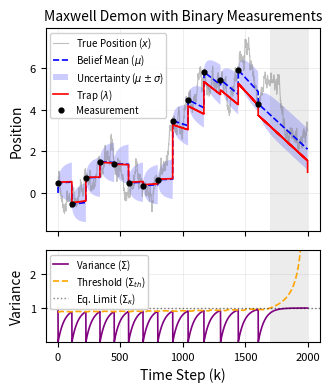

The script that saved this image:
import numpy as np
import matplotlib.pyplot as plt
import matplotlib as mpl
from scipy.optimize import brentq

# ==========================================
# 0. Configure Global Font Sizes 
# ==========================================
mpl.rcParams.update({
    'font.family': 'sans-serif', 
    'font.size': 9,             
    'axes.titlesize': 10,
    'axes.labelsize': 10,
    'xtick.labelsize': 8,
    'ytick.labelsize': 8,
    'legend.fontsize': 7,       
    'lines.linewidth': 1.0,     
    'figure.titlesize': 10
})

# ==========================================
# 1. Physics & Thermodynamics Parameters
# ==========================================
kT = 1.0
kappa = 1.0
gamma = 1.0
dt = 0.01 
t_f = int(20 / dt)
lambda_f = 1.0
fraction_of_C_crit = 0.6

# Reset variance. 
sigma_min = 0.00000000

# System constants
alpha = np.exp(-kappa * dt / gamma)
alpha_bar = 1.0 - alpha
sigma_eq = (kT / kappa) * (1 - alpha**2)
Sigma_max = (kT / kappa)

C_crit = 0.5 * kT 
C = C_crit * fraction_of_C_crit      

# ==========================================
# 2. Backward Induction: Precompute Policy 
# ==========================================
P = 0.0  # Base case for the final step target
A_seq = np.zeros(t_f + 1)
K_seq = np.zeros(t_f + 1)      # Feedback gains for the control law

# The 1D Riccati Recurrence
for n in range(1, t_f + 1):
    # Calculate intermediate terms
    B = alpha_bar * (P * alpha - kappa)
    A = alpha_bar * (P * alpha_bar + 2 * kappa)
    
    # The optimal control gain
    K_seq[n] = -B / A
    
    # Update the variance penalty
    P_next = P * alpha**2 - (B**2) / A
    
    P = P_next
    A_seq[n] = -0.5 * P

# 1D Variance DP (Measurement Thresholds) via Exact Root Finding
thresholds = np.zeros(t_f + 1)
g_funcs = []

# Base case: At the deadline, informational cost is zero
g_funcs.append(lambda sigma: 0.0)

# 
def build_step(A_n, g_prev):
    # The baseline future cost of measuring is constant for this step
    next_prior_after_meas = sigma_min * (alpha**2) + sigma_eq
    g_min_evolved = g_prev(next_prior_after_meas)
    
    def Q_unmeas(sigma):
        return g_prev(sigma * (alpha**2) + sigma_eq)
        
    def Q_meas(sigma):
        return C - A_n * sigma + g_min_evolved
        
    def diff(sigma):
        return Q_meas(sigma) - Q_unmeas(sigma)
        
    # Search for the root (threshold) up to a safe physical upper bound
    sigma_upper_bound = (kT / kappa) * 10.0 
    
    if diff(0.0) <= 0:
        th = 0.0  # Measure regardless of certainty
    elif diff(sigma_upper_bound) > 0:
        th = np.inf  # Never measure
    else:
        # Find exact root to machine precision
        th = brentq(diff, 0.0, sigma_upper_bound)
        
    # Create the piecewise value function for the next backward step
    def g_current(sigma):
        return Q_meas(sigma) if sigma >= th else Q_unmeas(sigma)
        
    return th, g_current

for n in range(1, t_f + 1):
    th, g_new = build_step(A_seq[n], g_funcs[n-1])
    thresholds[n] = th
    g_funcs.append(g_new)

# ==========================================
# 3. Forward Simulation: An Individual Trajectory
# ==========================================
np.random.seed(42)  # For reproducible fluctuations

# Storage arrays
x = np.zeros(t_f + 1)       # True physical position
mu = np.zeros(t_f + 1)      # Agent's estimated mean
var = np.zeros(t_f + 1)     # Agent's estimated variance
lam = np.zeros(t_f + 1)     # Trap position
measured = np.zeros(t_f, dtype=bool)

# Initial conditions
x[0] = np.random.normal(0, np.sqrt(Sigma_max))
mu[0] = 0.0
var[0] = Sigma_max  # Assume we start with equilibrium uncertainty
lam_prev = 0.0
total_work = 0.0
measure_count = 0

print("Simulating forward trajectory...")

for t in range(t_f):
    n = t_f - t  # Steps remaining
    
    # --- PHASE 1: Observe ---
    if var[t] > thresholds[n]:
        measured[t] = True
        measure_count += 1
        # Measurement done. 
        mu_plus = x[t]
        var_plus = sigma_min
    else:
        measured[t] = False
        mu_plus = mu[t]
        var_plus = var[t]
        
    # --- PHASE 2: Act (Control) ---
    # Optimal trap control
    lam[t] = K_seq[n] * mu_plus + (1 - K_seq[n]) * lambda_f
    
    # Calculate physical work done on the particle during the jump
    jump_work = -kappa * (lam[t] - lam_prev) * (x[t] - (lam[t] + lam_prev) / 2.0)
    total_work += jump_work
    lam_prev = lam[t]
    
    # --- PHASE 3: Evolve (Physics) ---
    # True position evolves via Exact Ornstein-Uhlenbeck update
    noise = np.random.normal(0, np.sqrt(sigma_eq))
    x[t+1] = x[t] * alpha + lam[t] * alpha_bar + noise
    
    # Belief state evolves analytically
    mu[t+1] = mu_plus * alpha + lam[t] * alpha_bar
    var[t+1] = var_plus * alpha**2 + sigma_eq

# Snap the final trap position to the target to complete the protocol
lam[t_f] = lambda_f
final_jump_work = -kappa * (lam[t_f] - lam_prev) * (x[t_f] - (lam[t_f] + lam_prev) / 2.0)
total_work += final_jump_work

print("Simulation Complete.")
print(f"Total Measurements Taken: {measure_count}")
print(f"Total Thermodynamic Work Done: {total_work/kT:.4f}")

# ==========================================
# 4. Visualization
# ==========================================
time_steps = np.arange(t_f + 1)
std_dev = np.sqrt(var)

fig, (ax1, ax2) = plt.subplots(2, 1, figsize=(3.375, 4.0), sharex=True, 
                               gridspec_kw={'height_ratios': [2.2, 1]})

# --- Top Plot: Trajectories ---
ax1.plot(time_steps, x, color='gray', alpha=0.5, linewidth=0.8, label='True Position ($x$)')
ax1.plot(time_steps, mu, color='blue', linestyle='--', linewidth=1.2, label=r'Belief Mean ($\mu$)')
ax1.fill_between(time_steps, mu - std_dev, mu + std_dev, color='blue', alpha=0.2, edgecolor='none', label=r'Uncertainty ($\mu \pm \sigma$)')
ax1.step(time_steps, lam, where='post', color='red', linewidth=1.2, label=r'Trap ($\lambda$)')

# Highlight measurement events
meas_times = np.where(measured)[0]
if len(meas_times) > 0:
    ax1.scatter(meas_times, x[meas_times], color='black', zorder=5, marker='o', s=12, label='Measurement')

ax1.set_ylabel("Position")
ax1.set_title("Maxwell Demon with Binary Measurements")
ax1.legend(loc='upper left', framealpha=0.9, handlelength=1.5, labelspacing=0.3, borderpad=0.3)
ax1.grid(True, alpha=0.3, linewidth=0.5)

# --- Bottom Plot: Variance and Thresholds ---
ax2.plot(time_steps, var, color='purple', linewidth=1.2, label=r'Variance ($\Sigma$)')
ax2.plot(time_steps[:-1], thresholds[1:][::-1], color='orange', linestyle='--', linewidth=1.2, label=r'Threshold ($\Sigma_{th}$)')
ax2.axhline((kT / kappa), color='black', linestyle=':', alpha=0.5, linewidth=1.0, label=r'Eq. Limit ($\Sigma_{\kappa}$)')

ax2.set_xlabel("Time Step (k)")
ax2.set_ylabel("Variance")
ax2.set_ylim(sigma_eq * 0.5, (kT/kappa) * 2.7)
ax2.legend(loc='upper left', framealpha=0.95, handlelength=1.5, labelspacing=0.3, borderpad=0.3)
ax2.grid(True, alpha=0.3, linewidth=0.5)

# Deadline Blindness Shading
blind_idx = np.where(thresholds[1:][::-1] > 1)[0]
if len(blind_idx) > 0:
    blind_step = time_steps[blind_idx[0]]
    for ax in [ax1, ax2]:
        ax.axvspan(blind_step, t_f, color='gray', alpha=0.15, linewidth=0)

plt.tight_layout()
plt.savefig('./Fig1.png', dpi=600, bbox_inches='tight')
#plt.show()
